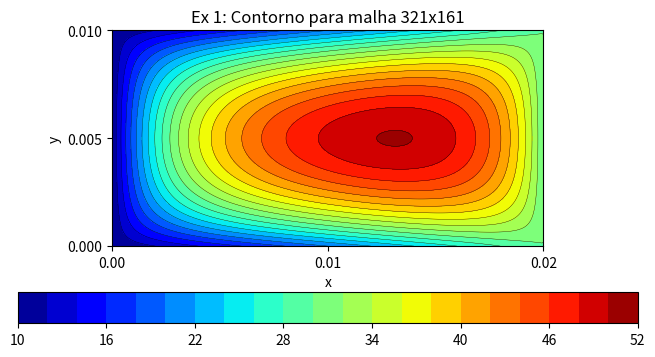
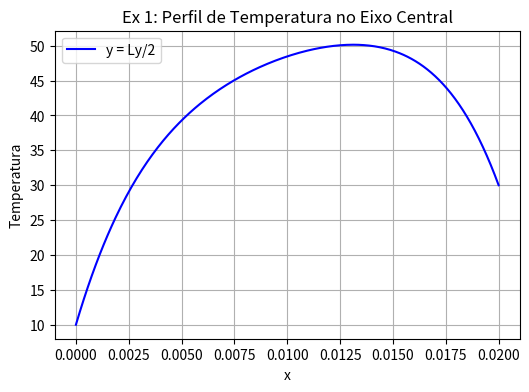

Generate these figures, in order, with matplotlib:
from scipy import sparse
import numpy as np
import matplotlib.pyplot as plt
import matplotlib.animation as animation
import scipy.sparse as sp
import scipy.sparse.linalg as spla
import time

class PlacaTermica:
    def __init__(self, Lx:float, Ly:float, Nx: int, Ny: int, k, fonte_calor: float = 0.0):
        """Construtor da classe da placa térmica."""
        self.Lx = Lx
        self.Ly = Ly
        
        self.Nx = Nx
        self.Ny = Ny
        self.N_total = Nx * Ny
 
        self.hx = Lx / (Nx - 1)
        self.hy = Ly / (Ny - 1)

        self.ds = self.hx * self.hy

        self.k = k

        self.fonte_calor = fonte_calor # Termo f(x,y)

        self.A = None
        self.b = None        
        self.temperaturas = None

        self.tempos_execucao = {}

    def flatten_coordinate(self, i: int, j: int) -> int:
        return i + j * self.Nx

    def montar_densa(self, fronteira):
        tempo_inicio = time.time()

        self.A = np.zeros((self.N_total, self.N_total))
        self.b = np.zeros(self.N_total)

        if callable(self.k):
            self.montar_densa_variavel()
        else:
            self.montar_densa_uniforme()

        for (ic, T) in fronteira:
            self.A[ic, :]  = 0.0
            self.A[ic, ic] = 1.0

            self.b[ic] = T

        tempo_fim = time.time()

        self.tempos_execucao['montagem'] = tempo_fim - tempo_inicio

    def montar_densa_uniforme(self):
        d1 =  np.ones(self.N_total) * 4.0 * self.k
        d2 = -np.ones(self.N_total - 1) * self.k
        d3 = -np.ones(self.N_total - self.Nx) * self.k

        np.fill_diagonal(self.A, d1)

        N = self.N_total

        idx = np.arange(N - 1)
        self.A[idx + 1, idx] = d2
        self.A[idx, idx + 1] = d2

        k = self.Nx
        idx_k = np.arange(N - k)
        self.A[idx_k + k, idx_k] = d3
        self.A[idx_k, idx_k + k] = d3
        
        for i in range(1, self.Nx - 1, 1):
            for j in range(1, self.Ny - 1, 1):
                ic = self.flatten_coordinate(i, j)
                self.b[ic] = self.ds * self.fonte_calor

    def montar_densa_variavel(self):        
        for i in range(1, self.Nx - 1):
            for j in range(1, self.Ny - 1):
                ic = self.flatten_coordinate(i, j)
                
                i_e = self.flatten_coordinate(i + 1, j)
                i_w = self.flatten_coordinate(i - 1, j)
                i_n = self.flatten_coordinate(i, j + 1)
                i_s = self.flatten_coordinate(i, j - 1)
                    
                x = i * self.hx
                y = j * self.hy

                k_e = self.k(x + self.hx / 2, y)
                k_w = self.k(x - self.hx / 2, y)
                k_n = self.k(x, y + self.hy / 2)
                k_s = self.k(x, y - self.hy / 2)

                coef_central = k_e + k_w + k_n + k_s

                self.A[ic, ic]  =  coef_central

                self.A[ic, i_e] = -k_e
                self.A[ic, i_w] = -k_w
                self.A[ic, i_n] = -k_n
                self.A[ic, i_s] = -k_s
                    
                self.b[ic] = (self.ds) * self.fonte_calor

        """
        # Impõe por padrão uma temperatura 0 nas bordas

        for i in range(self.Nx):
            i_top = self.flatten_coordinate(i, 0)
            i_bottom = self.flatten_coordinate(i, self.Ny - 1)

            self.A[i_top, i_top] = 1.0
            self.A[i_bottom, i_bottom] = 1.0

        for j in range(self.Ny):
            i_left = self.flatten_coordinate(0, j)
            i_right = self.flatten_coordinate(self.Nx - 1, j)

            self.A[i_left, i_left] = 1.0
            self.A[i_right, i_right] = 1.0

        """

    def resolver_densa(self, fronteira:list[(int, float)]):
        self.montar_densa(fronteira)

        tempo_inicio = time.time()

        self.temperaturas = np.linalg.solve(self.A, self.b)

        tempo_fim = time.time()

        self.tempos_execucao['resolucao'] = tempo_fim - tempo_inicio
        self.tempos_execucao['total'] = self.tempos_execucao['montagem'] + self.tempos_execucao['resolucao']

        return self.temperaturas
    
    def montar_esparsa(self, fronteira:list[(int, float)]):
        tempo_inicio = time.time()

        rows = []
        cols = []
        data = []

        self.b = np.zeros(self.N_total)

        for (ic, T) in fronteira:
            rows.append(ic)
            cols.append(ic)
            data.append(1.0)

            self.b[ic] = T

        if (callable(self.k)):
            for i in range(1, self.Nx - 1):
                for j in range(1, self.Ny - 1):
                    ic = self.flatten_coordinate(i, j)

                    if any(r == ic for r, _ in fronteira):
                        continue

                    i_e = self.flatten_coordinate(i + 1, j)
                    i_w = self.flatten_coordinate(i - 1, j)
                    i_n = self.flatten_coordinate(i, j + 1)
                    i_s = self.flatten_coordinate(i, j - 1)
                    
                    x = i * self.hx
                    y = j * self.hy

                    k_e = self.k(x + self.hx / 2, y)
                    k_w = self.k(x - self.hx / 2, y)
                    k_n = self.k(x, y + self.hy / 2)
                    k_s = self.k(x, y - self.hy / 2)

                    coef_central = k_e + k_w + k_n + k_s

                    rows.extend([ic, ic, ic, ic, ic])
                    cols.extend([ic, i_e, i_w, i_n, i_s])
                    data.extend([coef_central, -k_e, -k_w, -k_n, -k_s])

                    self.b[ic] = (self.ds) * self.fonte_calor
        else:
            k = self.k

            for i in range(1, self.Nx - 1):
                for j in range(1, self.Ny - 1):
                    ic = self.flatten_coordinate(i, j)

                    if any(r == ic for r, _ in fronteira):
                        continue

                    i_e = self.flatten_coordinate(i + 1, j)
                    i_w = self.flatten_coordinate(i - 1, j)
                    i_n = self.flatten_coordinate(i, j + 1)
                    i_s = self.flatten_coordinate(i, j - 1)
                    
                    rows.extend([ic, ic, ic, ic, ic])
                    cols.extend([ic, i_e, i_w, i_n, i_s])
                    data.extend([4.0 * k, -k, -k, -k, -k])

                    self.b[ic] = (self.ds) * self.fonte_calor

        self.A = sparse.csr_matrix((data, (rows, cols)), shape=(self.N_total, self.N_total))

        tempo_fim = time.time()

        self.tempos_execucao['montagem'] = tempo_fim - tempo_inicio

        return self.temperaturas

    def resolver_esparsa(self, fronteira:list[(int, float)]):
        self.montar_esparsa(fronteira)

        """
        tempo_inicio = time.time()

        self.montar_densa(fronteira)
        self.A = sparse.csr_matrix(self.A)

        tempo_fim = time.time()

        self.tempos_execucao['montagem'] = tempo_fim - tempo_inicio

        """

        tempo_inicio = time.time()

        self.temperaturas = sparse.linalg.spsolve(self.A, self.b)

        tempo_fim = time.time()

        self.tempos_execucao['resolucao'] = tempo_fim - tempo_inicio
        self.tempos_execucao['total'] = self.tempos_execucao['montagem'] + self.tempos_execucao['resolucao']

        return self.temperaturas
    
    def resolver(self, fronteira:list[(int, float)], use_sparse:bool=True):
        if use_sparse:
            return self.resolver_esparsa(fronteira)
        else:
            return self.resolver_densa(fronteira)

    def temp_max(self):
        if self.temperaturas is None:
            return None
        else:
            return np.max(self.temperaturas)

    def temp_med(self):
        if self.temperaturas is None:
            return None
        else:
            return np.average(self.temperaturas)

    def plota_placa(self, flag_type='contour', title='Distribuição de temperatura', filename=None):
        """Plota a dispersão de calor da placa (contour 2D ou surface 3D)."""
        if self.temperaturas is None:
            print("Erro: Resolva a placa antes de plotar.")
            return

        x = np.linspace(0.0, self.Lx, self.Nx)
        y = np.linspace(0.0, self.Ly, self.Ny)
        X, Y = np.meshgrid(x, y)
        Z = np.copy(self.temperaturas).reshape(self.Ny, self.Nx)
        
        if flag_type == 'contour':
            fig, ax = plt.subplots(figsize=(8,4))
            ax.set_aspect('equal')
            ax.set(xlabel='x', ylabel='y', title=title)
            im = ax.contourf(X, Y, Z, 20, cmap='jet')
            im2 = ax.contour(X, Y, Z, 20, linewidths=0.25, colors='k')
            fig.colorbar(im, ax=ax, orientation='horizontal')
        elif flag_type == 'surface':
            fig, ax = plt.subplots(subplot_kw={"projection": "3d"}, figsize=(8,6))
            surf = ax.plot_surface(X, Y, Z, cmap='jet')
            ax.set(xlabel='x', ylabel='y', zlabel='Temperatura', title=title)
            fig.colorbar(surf, ax=ax, shrink=0.5, aspect=5) 
            
        plt.xticks([0, self.Lx/2, self.Lx])
        plt.yticks([0, self.Ly/2, self.Ly])

        if filename is not None:
            plt.savefig(filename)
        plt.show()

    def malha_iterativa(self, fronteira):
        malha = np.zeros((self.Nx, self.Ny))

        for (ic, T) in fronteira:
            i = ic %  self.Nx
            j = ic // self.Nx

            malha[i, j]  = T

        return malha

    def gerar_historico_jacobi(self, fronteira:list[(int, float)], max_iter: int = 150):
        """Resolve a placa via Jacobi e retorna uma lista com o estado da malha a cada iteração."""
        # Inicializa a malha com zeros
        T = self.malha_iterativa(fronteira=fronteira)
        
        # Dedução do termo fonte baseado na sua montagem: 4Tc - Te - Tw - Tn - Ts = (h^2 * f) / k
        termo_fonte = (self.ds * self.fonte_calor) / self.k
        historico = [T.copy()]

        for _ in range(max_iter):
            T_new = T.copy()
            # Versão vetorizada e rápida do Jacobi (calcula tudo ao mesmo tempo usando o estado antigo)
            T_new[1:-1, 1:-1] = 0.25 * (
                T[2:, 1:-1] + T[:-2, 1:-1] + # Leste e Oeste
                T[1:-1, 2:] + T[1:-1, :-2] + # Norte e Sul
                termo_fonte
            )
            T = T_new
            historico.append(T.copy())
            
        return historico

    def gerar_historico_gauss_seidel(self, fronteira:list[(int, float)], max_iter: int = 150):
        """Resolve a placa via Gauss-Seidel e retorna uma lista com o estado da malha a cada iteração."""
        T = self.malha_iterativa(fronteira=fronteira)
        
        termo_fonte = (self.ds * self.fonte_calor) / self.k
        historico = [T.copy()]

        for _ in range(max_iter):
            for i in range(1, self.Nx - 1):
                for j in range(1, self.Ny - 1):
                    T[i, j] = 0.25 * (
                        T[i+1, j] + T[i-1, j] + 
                        T[i, j+1] + T[i, j-1] + 
                        termo_fonte
                    )
            historico.append(T.copy())
            
        return historico

    def animar_comparacao(self, hist_jacobi, hist_gs, intervalo_ms: int = 50, filename: str = None):
        """Gera uma animação lado a lado comparando as iterações."""
        fig, (ax1, ax2) = plt.subplots(1, 2, figsize=(12, 5))
        
        Lx = self.Lx
        Ly = self.Ly
        X, Y = np.meshgrid(np.linspace(0.0, Lx, self.Nx), np.linspace(0.0, Ly, self.Ny))
        
        vmin = min(np.min(hist_jacobi), np.min(hist_gs))
        vmax = max(np.max(hist_jacobi), np.max(hist_gs))
        
        def update(frame):
            ax1.clear()
            ax2.clear()
            
            contorno1 = ax1.contourf(X, Y, hist_jacobi[frame].T, 20, cmap='jet', vmin=vmin, vmax=vmax)
            contorno2 = ax2.contourf(X, Y, hist_gs[frame].T, 20, cmap='jet', vmin=vmin, vmax=vmax)
            
            ax1.set_title(f"Jacobi (Iteração {frame})")
            ax2.set_title(f"Gauss-Seidel (Iteração {frame})")
            
            for ax in [ax1, ax2]:
                ax.set_aspect('equal')
                ax.set(xlabel='x', ylabel='y')
                ax.set_xticks([0, Lx/2, Lx])
                ax.set_yticks([0, Ly/2, Ly])
                
            return contorno1, contorno2

        frames_totais = min(len(hist_jacobi), len(hist_gs))
        ani = animation.FuncAnimation(fig, update, frames=frames_totais, interval=intervalo_ms, repeat=False)
        
        contorno_base = ax1.contourf(X, Y, hist_jacobi[0].T, 20, cmap='jet', vmin=vmin, vmax=vmax)
        fig.colorbar(contorno_base, ax=[ax1, ax2], orientation='horizontal', shrink=0.6, pad=0.15)
        
        if filename:
            ani.save(filename, writer='pillow')
            print(f"Animação salva como {filename}")
            
        plt.show()
    
    def resolver_com_circulo(self, T_c: float, fronteira:list[(int, float)], raio: float, cx: float, cy: float):
        """
        Monta e resolve a placa aplicando uma temperatura T_c fixa 
        em uma região circular definida por um raio e centro (cx, cy).
        Retorna a matriz de temperaturas e o valor máximo encontrado.
        """
        # Pega a matriz normal com as bordas
        circulo = circulo_constante(
            T  = T_c,
            r  = raio,
            cx = cx,
            cy = cy,
            Nx = self.Nx,
            Ny = self.Ny,
            hx = self.hx,
            hy = self.hy
        )

        fronteira_total = fronteira + circulo

        temp_1d = self.resolver(fronteira_total)
        T_max_atual = np.max(temp_1d)
        
        return temp_1d.reshape((self.Ny, self.Nx)), T_max_atual


    def descobrir_Tc_para_Tmax(self, T_alvo: float, fronteira:list[(int, float)], raio: float, cx: float, cy: float, tolerancia: float = 1e-4, max_iter: int = 50):
        """
        Usa o Método da Secante (um método iterativo simples) para encontrar 
        qual T_c faz com que T_max da placa seja exatamente T_alvo.
        """
        print(f"\n--- Iniciando busca por T_c para atingir T_max = {T_alvo}°C ---")
        
        # Chute 1
        Tc_0 = 0.0 
        _, Tmax_0 = self.resolver_com_circulo(Tc_0, fronteira, raio, cx, cy)
        erro_0 = Tmax_0 - T_alvo
        
        # Chute 2
        Tc_1 = 100.0
        _, Tmax_1 = self.resolver_com_circulo(Tc_1, fronteira, raio, cx, cy)
        erro_1 = Tmax_1 - T_alvo

        for it in range(max_iter):
            # Se a diferença entre os erros for zero, deu merda (divisão por zero)
            if abs(erro_1 - erro_0) < 1e-12:
                print("Erro: Gradiente zerou. Não foi possível convergir.")
                break
                
            # Fórmula do Método da Secante para adivinhar o próximo T_c
            Tc_novo = Tc_1 - erro_1 * ((Tc_1 - Tc_0) / (erro_1 - erro_0))
            
            # Resolve a placa com o novo T_c
            mapa_temp, Tmax_novo = self.resolver_com_circulo(Tc_novo, fronteira, raio, cx, cy)
            erro_novo = Tmax_novo - T_alvo
            
            print(f"Iteração {it+1}: Testando T_c = {Tc_novo:.4f} | T_max obtido = {Tmax_novo:.4f} | Erro = {abs(erro_novo):.6f}")
            
            # Verifica se já chegamos perto o suficiente do alvo
            if abs(erro_novo) < tolerancia:
                print(f"\n>>> SUCESSO! T_c ideal encontrado: {Tc_novo:.4f}°C")
                self.temperaturas = mapa_temp.flatten() # Salva para poder usar o plota_placa
                return Tc_novo
            
            # Atualiza os valores para o próximo loop
            Tc_0, erro_0 = Tc_1, erro_1
            Tc_1, erro_1 = Tc_novo, erro_novo

        print("Aviso: Limite de iterações atingido sem convergir perfeitamente.")
        return Tc_1
    
    def get_central_profile(self):
        """Retorna o perfil de temperaturas ao longo do eixo X central (y = Ly/2)."""
        j_center = self.Ny // 2
        Z = np.copy(self.temperaturas).reshape(self.Ny, self.Nx)
        x = np.linspace(0.0, self.Lx, self.Nx)
        return x, Z[j_center, :]

def borda_padrao(Nx:int, Ny:int):
    borda = []

    for j in range(Ny):
        left = (j * Nx, 10.0)
        right = (Nx - 1 + j * Nx, 30.0)

        borda.append(left)
        borda.append(right)

    for i in range(1, Nx - 1):
        T = 10.0 + 20.0 * (i / (Nx - 1))

        top = (i, T)
        bottom = (i + (Ny - 1) * Nx, T)

        borda.append(top)
        borda.append(bottom)

    return borda

def borda_constante(Nx:int, Ny:int, T:float):
    borda = []

    for j in range(Ny):
        left = (j * Nx, T)
        right = (Nx - 1 + j * Nx, T)

        borda.append(left)
        borda.append(right)

    for i in range(1, Nx - 1):
        top = (i, T)
        bottom = (i + (Ny - 1) * Nx, T)

        borda.append(top)
        borda.append(bottom)

    return borda

def circulo_constante(T:float, r:float, cx:float, cy:float, Nx:int, Ny:int, hx:float, hy:float):
    circulo = []

    r_squared = r ** 2

    for i in range(Nx):
        for j in range(Ny):
            x = i * hx
            y = j * hy

            square_dist = (x - cx) ** 2 + (y - cy) ** 2

            if (square_dist <= r_squared):
                circulo.append((i + j * Nx, T))

    return circulo

# --- PARÂMETROS BASE SUGERIDOS ---
Lx, Ly = 0.02, 0.01  # 2 cm x 1 cm em metros
k_nominal = 0.2
fonte_calor_nominal = 5e5

raio_circulo = 0.002
x_circulo = 0.75 * Lx
y_circulo = 0.5 * Ly

def exercicio_1():
    print("\n--- EXERCÍCIO 1 ---")
    malhas = [(21, 11), (41, 21), (81, 41), (161, 81), (321, 161)]
    
    print(f"{'Malha':<12} | {'T_max':<7} | {'Tempo Esparsa (s)':<18} | {'Tempo Densa (s)':<15}")
    print("-" * 65)
    
    for Nx, Ny in malhas:
        placa = PlacaTermica(Lx, Ly, Nx, Ny, k=k_nominal, fonte_calor=fonte_calor_nominal)
        temp_bordas = borda_padrao(Nx, Ny)
        
        # Teste com Matriz Esparsa
        placa.resolver(temp_bordas)
        tempo_esparsa = placa.tempos_execucao['total']
        t_max = placa.temp_max()
        
        # Teste com Matriz Densa (CUIDADO com falta de memória para malhas grandes)
        tempo_densa = "N/A (Memória)"
        if Nx * Ny <= 20000: # Proteção contra MemoryError
            placa.resolver(temp_bordas)
            tempo_densa = f"{placa.tempos_execucao['total']:.5f}"
        
        print(f"({Nx}, {Ny})".ljust(12) + f" | {t_max:.2f}   | {tempo_esparsa:.5f}".ljust(31) + f" | {tempo_densa}")
        
        # Plotar apenas para uma malha intermediária para não abrir 50 janelas
        if Nx == 321:
            placa.plota_placa(title=f"Ex 1: Contorno para malha {Nx}x{Ny}")
            
            # Plotar temperatura no eixo central
            x_perfil, T_perfil = placa.get_central_profile()
            plt.figure(figsize=(6,4))
            plt.plot(x_perfil, T_perfil, 'b-', label='y = Ly/2')
            plt.title("Ex 1: Perfil de Temperatura no Eixo Central")
            plt.xlabel("x")
            plt.ylabel("Temperatura")
            plt.grid(True)
            plt.legend()
            plt.show()

def exercicio_2():
    print("\n--- EXERCÍCIO 2 (Parâmetros do enunciado) ---")
    malhas = [(41, 21), (81, 41), (161, 81)]

    for Nx, Ny in malhas:
        placa = PlacaTermica(
            Lx,
            Ly,
            Nx,
            Ny,
            k=k_nominal,
            fonte_calor=fonte_calor_nominal
        )
        
        temp_bordas = borda_padrao(Nx, Ny)

        circulo = circulo_constante(
            T  = 30.0,
            r  = raio_circulo,
            cx = x_circulo,
            cy = y_circulo,
            Nx = placa.Nx,
            Ny = placa.Ny,
            hx = placa.hx,
            hy = placa.hy
        )

        fronteira_total = circulo + temp_bordas

        placa.resolver(fronteira_total)
        
        print(f"Malha {Nx}x{Ny} -> T_max = {placa.temp_max():.2f}")
        if Nx == 161:
            placa.plota_placa(title=f"Ex 2: Região Circular (Malha {Nx}x{Ny})")
            x_perfil, T_perfil = placa.get_central_profile()
            plt.figure()
            plt.plot(x_perfil, T_perfil, 'r-', label='Com Cilindro')
            plt.title("Ex 2: Perfil Central")
            plt.legend()
            plt.grid()
            plt.show()

def exercicio_3():
    print("\n--- EXERCÍCIO 3 (Condutividade Variável) ---")
    
    def k_variavel(x, y):
        return 0.2 + 0.05 * np.sin(3*np.pi*x / Lx) * np.sin(3*np.pi*y / Ly)

    Nx = 81
    Ny = 41

    placa = PlacaTermica(Lx, Ly, Nx, Ny, k=k_variavel, fonte_calor=fonte_calor_nominal)

    temp_bordas = borda_padrao(Nx, Ny)

    placa.resolver(temp_bordas)
    
    print(f"Temperatura Máxima com k variável: {placa.temp_max():.2f}")
    placa.plota_placa(title="Ex 3: K Variável")

def exercicio_4():
    print("\n--- EXERCÍCIO 4 (Influência de T_C) ---")
    Nx, Ny = 101, 51
    temperaturas_Tc = np.linspace(0, 100, 10)
    maximas = []
    medias = []
    
    for Tc in temperaturas_Tc:
        placa = PlacaTermica(Lx, Ly, Nx, Ny, k=k_nominal, fonte_calor=fonte_calor_nominal)

        temp_bordas = borda_padrao(Nx, Ny)

        circulo = circulo_constante(
            T  = Tc,
            r  = raio_circulo,
            cx = x_circulo,
            cy = y_circulo,
            Nx = placa.Nx,
            Ny = placa.Ny,
            hx = placa.hx,
            hy = placa.hy
        )

        fronteira_total = circulo + temp_bordas

        placa.resolver(fronteira_total)

        maximas.append(placa.temp_max())
        medias.append(placa.temp_med())
        
    plt.figure(figsize=(6,4))
    plt.plot(temperaturas_Tc, maximas, 'r-o', label='T_max')
    plt.plot(temperaturas_Tc, medias, 'b-o', label='T_media')
    plt.xlabel('Temperatura no Cilindro (T_C)')
    plt.ylabel('Temperatura na Placa')
    plt.title('Ex 4: T_max e T_media vs T_C')
    plt.grid()
    plt.legend()
    plt.show()

def exercicio_5():
    print("\n--- EXERCÍCIO 5 (Linearidade Tk = a*TR + b*TC + c) ---")
    # Para encontrar 3 coeficientes (a,b,c), precisamos de 3 "experimentos"
    # TR representa a temperatura das bordas (vamos assumir todas iguais para simplificar)
    Nx, Ny = 81, 41
    
    ic_escolhido = 233 # Índice do nó arbitrário interno
    
    casos = [
        {'TR': 10, 'TC': 20},
        {'TR': 50, 'TC': 20},
        {'TR': 10, 'TC': 80}
    ]
    T_obs = []
    
    for c in casos:
        placa = PlacaTermica(Lx, Ly, Nx, Ny, k=k_nominal, fonte_calor=fonte_calor_nominal)

        borda = borda_constante(Nx, Ny, c['TR'])
        circulo = circulo_constante(
            T  = c['TC'],
            r  = raio_circulo,
            cx = x_circulo,
            cy = y_circulo,
            Nx = placa.Nx,
            Ny = placa.Ny,
            hx = placa.hx,
            hy = placa.hy
        )

        fronteira_total = borda + circulo
        
        placa.resolver(fronteira_total)
        T_obs.append(placa.temperaturas[ic_escolhido])
        
    # Monta sistema linear para encontrar a, b e c:
    # [TR1, TC1, 1] [a] = [Tk1]
    # [TR2, TC2, 1] [b] = [Tk2]
    # [TR3, TC3, 1] [c] = [Tk3]
    Matriz_coefs = np.array([
        [casos[0]['TR'], casos[0]['TC'], 1],
        [casos[1]['TR'], casos[1]['TC'], 1],
        [casos[2]['TR'], casos[2]['TC'], 1]
    ])
    Vetor_Tks = np.array(T_obs)
    
    a, b, c_coef = np.linalg.solve(Matriz_coefs, Vetor_Tks)
    print(f"Nó k={ic_escolhido}")
    print(f"Coeficientes calculados: a = {a:.4f}, b = {b:.4f}, c = {c_coef:.4f}")
    print(f"Equação: Tk = {a:.4f}*TR + {b:.4f}*TC + {c_coef:.4f}")

if __name__ == "__main__":
    exercicio_1()
    # exercicio_2()
    # exercicio_3()
    # exercicio_4()
    # exercicio_5()

    # placa = PlacaTermica(Nx=41, Ny=21, k=k_nominal, Lx=Lx, Ly=Ly, fonte_calor=fonte_calor_nominal)
    # fronteira = borda_padrao(placa.Nx, placa.Ny)

    # T_estrela = 39.5

    # Tc_ideal = placa.descobrir_Tc_para_Tmax(
        # T_alvo=T_estrela, 
        # fronteira=fronteira,
        # raio=raio_circulo, cx=x_circulo, cy=y_circulo
    # )

    # placa.resolver(fronteira)

    # historico_jac = placa.gerar_historico_jacobi(fronteira, max_iter=200)
    # historico_gs = placa.gerar_historico_gauss_seidel(fronteira, max_iter=200)
    # placa.animar_comparacao(historico_jac, historico_gs, intervalo_ms=40)
    
    # placa.plota_placa(flag_type='contour')
    # placa.plota_placa(flag_type='surface')
